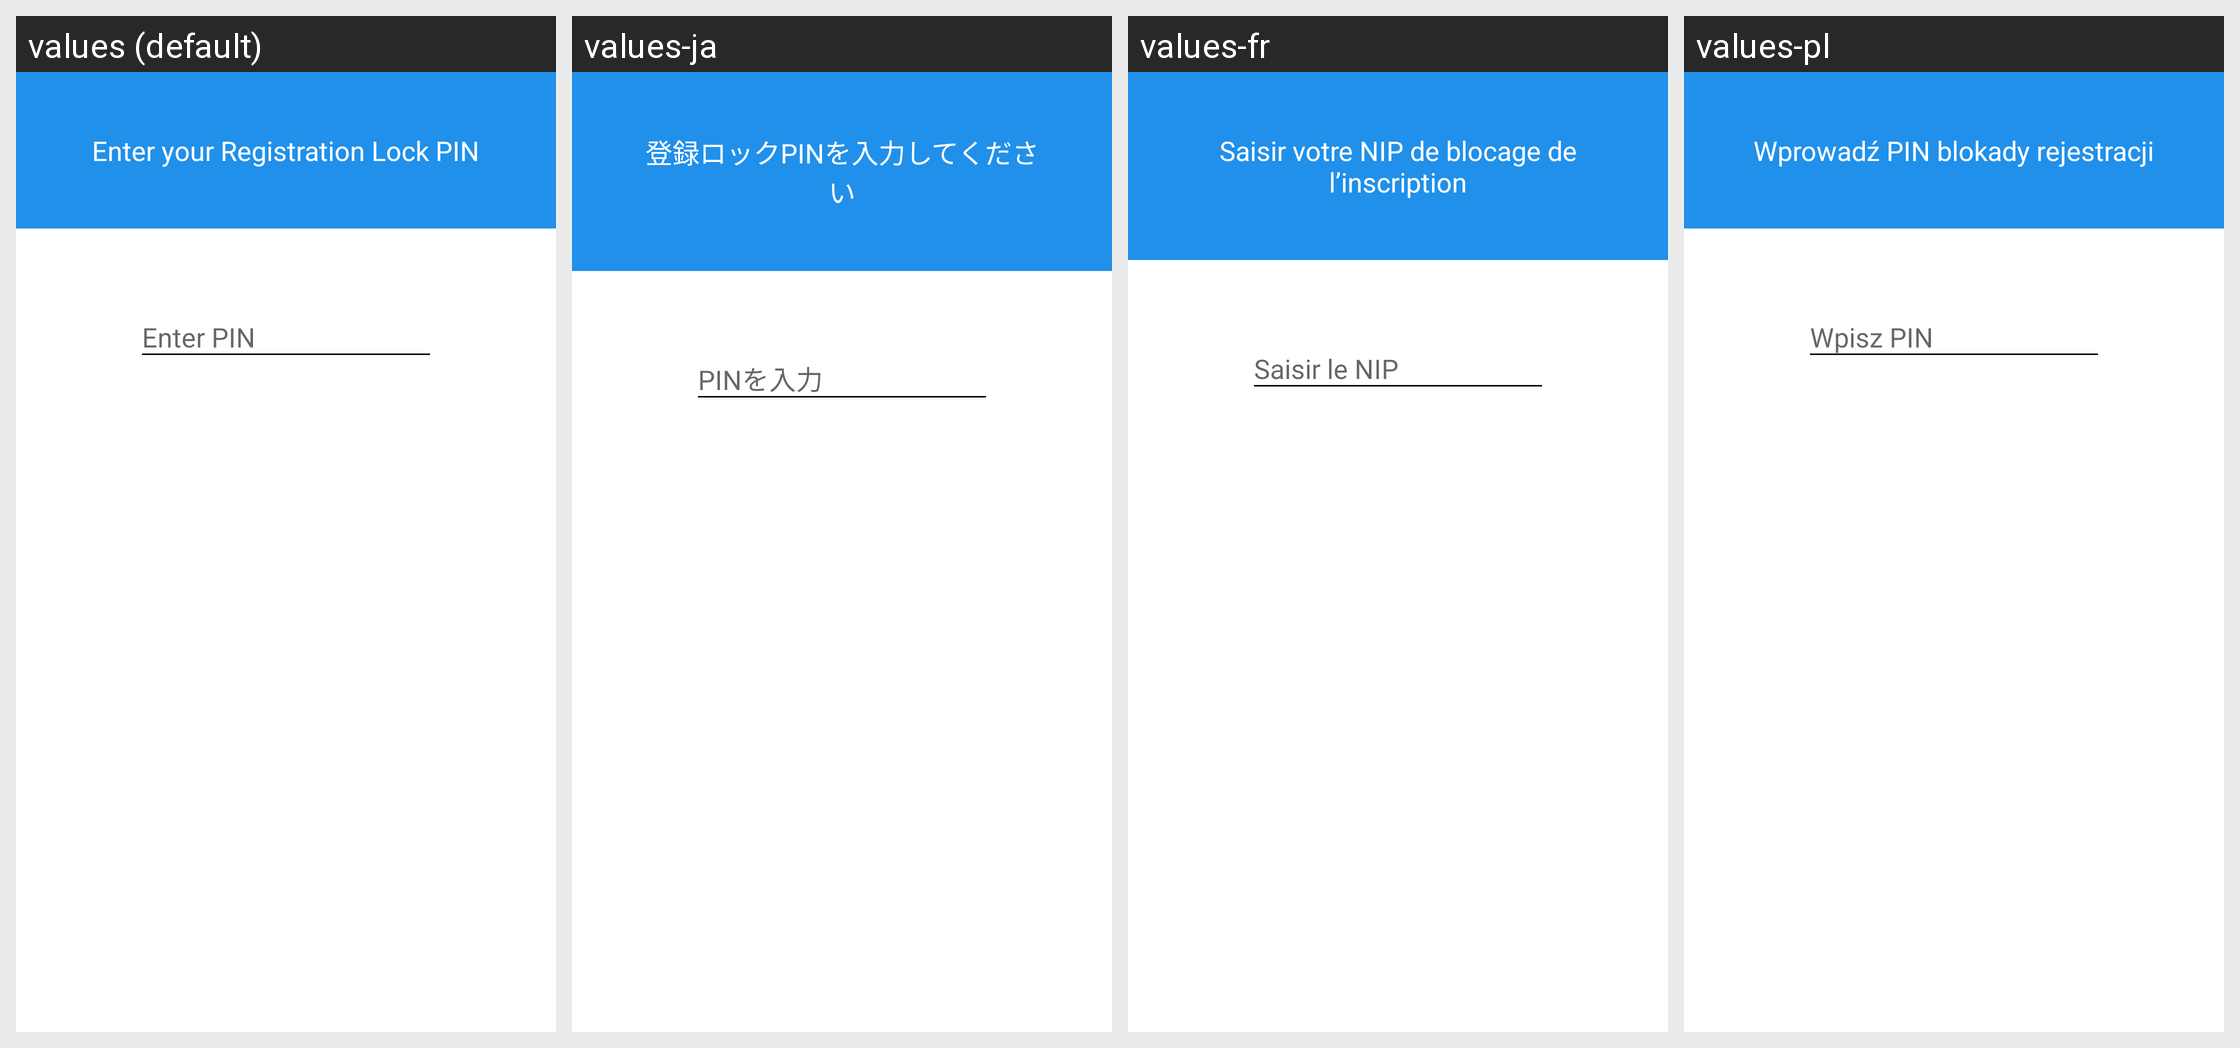

The same Android screen rendered under several of its app's locales, left to right. List the strings drawn on it with the default value and each locale's translation.
Android screen res/layout/registration_lock_reminder_view.xml rendered under 4 locales, left to right: values (default), values-ja, values-fr, values-pl. Device: Nexus 5 (rendered at 1080×1920; each locale shown at half size, 540×960, under a caption strip naming it); theme TextSecure.LightTheme.
Other locales in the repository, not shown: values-ar, values-bg, values-ca, values-cs, values-cy, values-da, values-de, values-el, values-eo, values-es, values-et, values-eu, values-fa, values-fi, values-ga, values-gl, values-hi, values-hr, values-hu, values-in, values-it, values-iw, values-ko, values-ku, values-lg, values-lt, values-mk, values-my, values-nb, values-nl, values-nn, values-pt, values-pt-rBR, values-qu-rEC, values-ro, values-ru, values-sk, values-sl, values-sq, values-sr, values-sv, values-sw, values-te, values-th, values-tr, values-uk, values-vi, values-zh-rCN, values-zh-rTW.
Strings drawn on this screen, with the default value and each locale's value (text and hints the layout hard-codes, and strings that could not be matched under every locale, appear in the picture but are not listed):

registration_lock_reminder_view__enter_your_registration_lock_pin
  values: Enter your Registration Lock PIN
  values-ja: 登録ロックPINを入力してください
  values-fr: Saisir votre NIP de blocage de l’inscription
  values-pl: Wprowadź PIN blokady rejestracji

registration_lock_reminder_view__enter_pin
  values: Enter PIN
  values-ja: PINを入力
  values-fr: Saisir le NIP
  values-pl: Wpisz PIN
